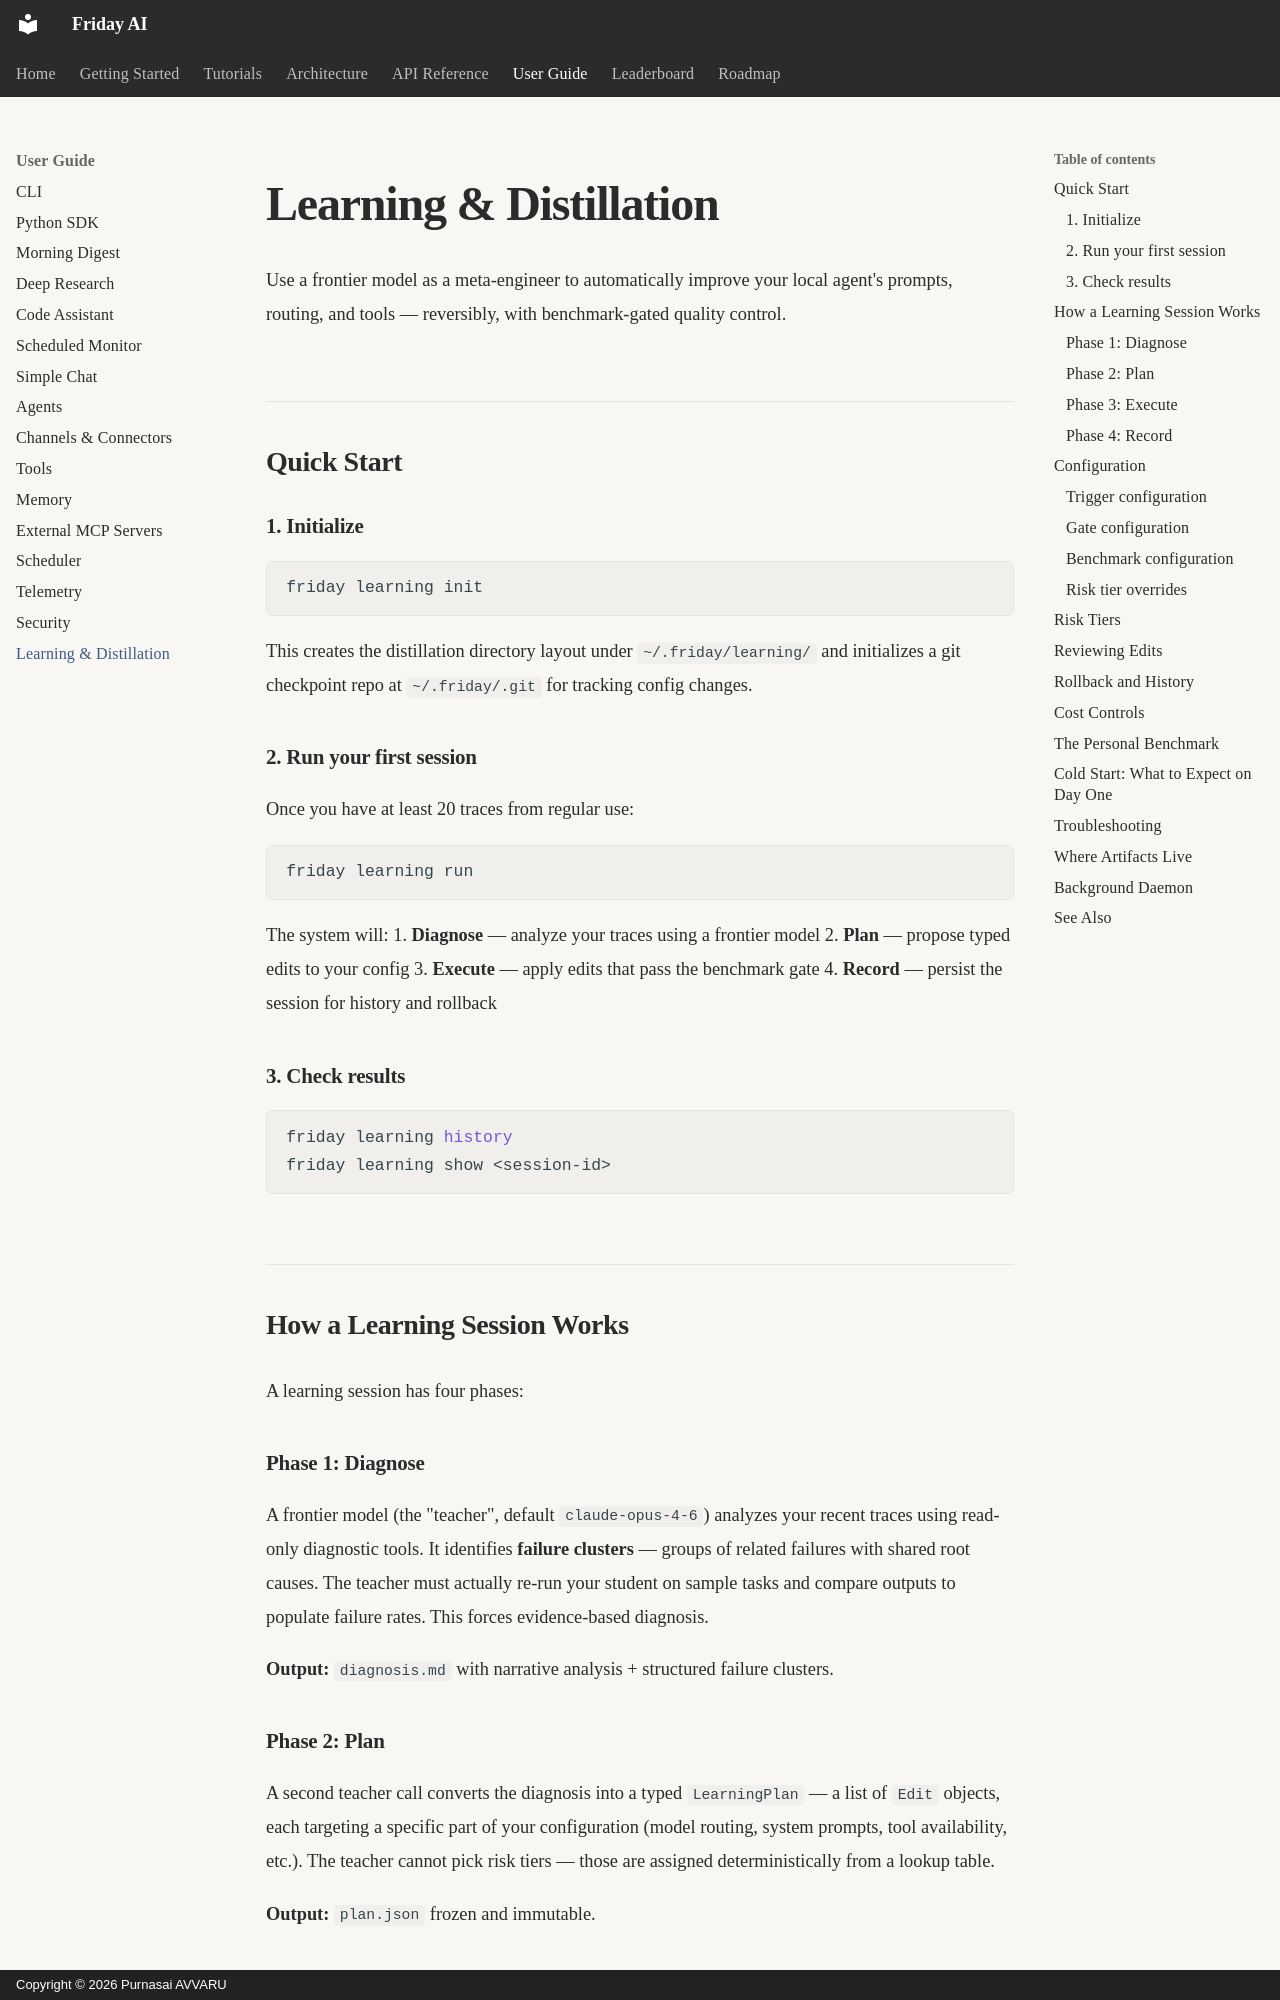

repository: purnasai1807-lgtm/Friday_AI · page: user-guide/learning-distillation/index.html · generator: mkdocs · copyright: Copyright © 2026 Purnasai AVVARU

# Learning & Distillation

Use a frontier model as a meta-engineer to automatically improve your local agent's prompts, routing, and tools — reversibly, with benchmark-gated quality control.

## Quick Start

### 1. Initialize

```bash
friday learning init
```

This creates the distillation directory layout under `~/.friday/learning/` and initializes a git checkpoint repo at `~/.friday/.git` for tracking config changes.

### 2. Run your first session

Once you have at least 20 traces from regular use:

```bash
friday learning run
```

The system will:
1. **Diagnose** — analyze your traces using a frontier model
2. **Plan** — propose typed edits to your config
3. **Execute** — apply edits that pass the benchmark gate
4. **Record** — persist the session for history and rollback

### 3. Check results

```bash
friday learning history
friday learning show <session-id>
```

## How a Learning Session Works

A learning session has four phases:

### Phase 1: Diagnose

A frontier model (the "teacher", default `claude-opus-4-6`) analyzes your recent traces using read-only diagnostic tools. It identifies **failure clusters** — groups of related failures with shared root causes. The teacher must actually re-run your student on sample tasks and compare outputs to populate failure rates. This forces evidence-based diagnosis.

**Output:** `diagnosis.md` with narrative analysis + structured failure clusters.

### Phase 2: Plan

A second teacher call converts the diagnosis into a typed `LearningPlan` — a list of `Edit` objects, each targeting a specific part of your configuration (model routing, system prompts, tool availability, etc.). The teacher cannot pick risk tiers — those are assigned deterministically from a lookup table.

**Output:** `plan.json` frozen and immutable.
